Run: headless pygame with SDL's dummy video driver; simulated clock (each Clock.tick advances the game by its frame time, no real sleeping); random seed 0; keys injected as events and as key.get_pressed() state; mouse plan: one left click at the window centre at the start of phase 2, then a move to the lower-right quarter at the start of phase 3.
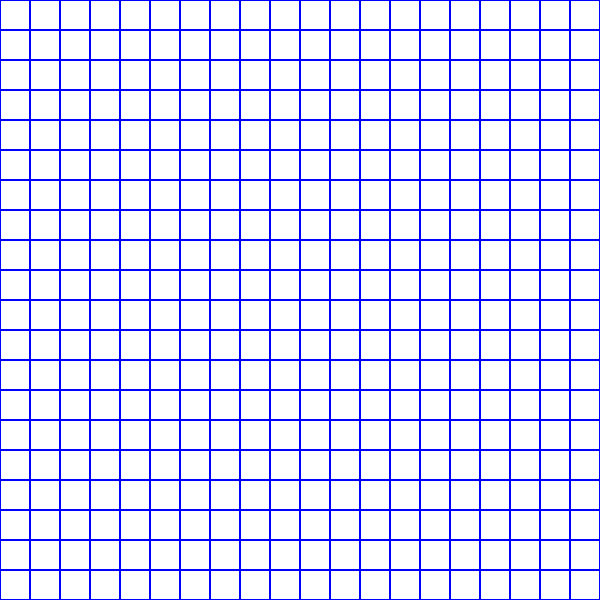
Frame 1 of 4 · flips 1–60 · no input
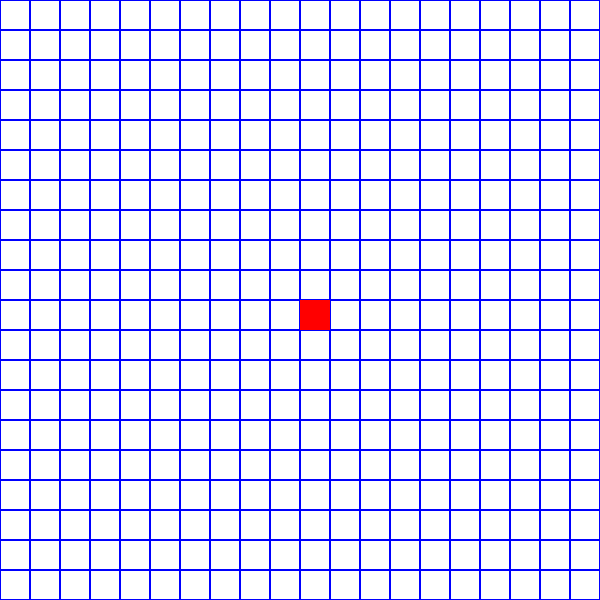
Frame 2 of 4 · flips 61–180 · clicked the window centre · tapped SPACE, RETURN · held RIGHT (→), D
Frame 3 of 4 · flips 181–300 · moved the mouse to the lower-right quarter · held DOWN (↓), S · screen unchanged from frame 2, image omitted
Frame 4 of 4 · flips 301–420 · held LEFT (←), A, UP (↑), W · screen unchanged from frame 3, image omitted

The pygame program that drew these frames:

import pygame
import heapq

# Define colors
WHITE = (255, 255, 255)
BLACK = (0, 0, 0)
GREEN = (0, 255, 0)
RED = (255, 0, 0)
BLUE = (0, 0, 255)

# Define grid dimensions
GRID_WIDTH = 20
GRID_HEIGHT = 20
CELL_SIZE = 30

# Define the directions (up, down, left, right)
MOVES = [(0, -1), (0, 1), (-1, 0), (1, 0)]  # (dx, dy)

# Node class for A* algorithm
class Node:
    def __init__(self, x, y):
        self.x = x
        self.y = y
        self.g = 0  # Cost from start
        self.h = 0  # Heuristic to goal
        self.f = 0  # Total cost (f = g + h)
        self.parent = None

    def __lt__(self, other):
        return self.f < other.f

# Function to calculate the heuristic (Manhattan Distance)
def heuristic(node, goal):
    return abs(node.x - goal.x) + abs(node.y - goal.y)

# A* Search Algorithm
def a_star(grid, start, goal):
    open_list = []
    closed_list = set()
    heapq.heappush(open_list, (0, start))

    while open_list:
        _, current = heapq.heappop(open_list)

        if (current.x, current.y) == (goal.x, goal.y):
            path = []
            while current:
                path.append((current.x, current.y))
                current = current.parent
            return path[::-1]  # Return reversed path

        closed_list.add((current.x, current.y))

        for dx, dy in MOVES:
            nx, ny = current.x + dx, current.y + dy

            if 0 <= nx < GRID_WIDTH and 0 <= ny < GRID_HEIGHT and grid[ny][nx] == 0 and (nx, ny) not in closed_list:
                neighbor = Node(nx, ny)
                tentative_g = current.g + 1

                if (nx, ny) not in closed_list or tentative_g < neighbor.g:
                    neighbor.g = tentative_g
                    neighbor.h = heuristic(neighbor, goal)
                    neighbor.f = neighbor.g + neighbor.h
                    neighbor.parent = current
                    heapq.heappush(open_list, (neighbor.f, neighbor))

    return None  # No path found

# Visualization using pygame
def draw_grid(screen, grid, path=None, start=None, goal=None):
    for y in range(GRID_HEIGHT):
        for x in range(GRID_WIDTH):
            rect = pygame.Rect(x * CELL_SIZE, y * CELL_SIZE, CELL_SIZE, CELL_SIZE)
            if grid[y][x] == 1:
                pygame.draw.rect(screen, BLACK, rect)
            elif path and (x, y) in path:
                pygame.draw.rect(screen, GREEN, rect)
            else:
                pygame.draw.rect(screen, WHITE, rect)
            pygame.draw.rect(screen, BLUE, rect, 1)

    if start:
        pygame.draw.rect(screen, BLUE, pygame.Rect(start.x * CELL_SIZE, start.y * CELL_SIZE, CELL_SIZE, CELL_SIZE))
    if goal:
        pygame.draw.rect(screen, RED, pygame.Rect(goal.x * CELL_SIZE, goal.y * CELL_SIZE, CELL_SIZE, CELL_SIZE))

def main():
    pygame.init()
    screen = pygame.display.set_mode((GRID_WIDTH * CELL_SIZE, GRID_HEIGHT * CELL_SIZE))
    pygame.display.set_caption('A* Pathfinding')
    clock = pygame.time.Clock()

    grid = [[0 for _ in range(GRID_WIDTH)] for _ in range(GRID_HEIGHT)]  # 0 is empty space, 1 is obstacle
    start = None
    goal = None
    path = None

    first_click = True
    second_click = False

    running = True
    while running:
        screen.fill(WHITE)

        # Event handling
        for event in pygame.event.get():
            if event.type == pygame.QUIT:
                running = False
            if pygame.mouse.get_pressed()[0]:  # Left click to place barriers or set start/end points
                mx, my = pygame.mouse.get_pos()
                x, y = mx // CELL_SIZE, my // CELL_SIZE

                if first_click:
                    start = Node(x, y)
                    first_click = False
                    second_click = True
                elif second_click:
                    goal = Node(x, y)
                    second_click = False
                else:
                    grid[y][x] = 1  # Set barrier at clicked position

            if pygame.mouse.get_pressed()[2]:  # Right click to remove barriers
                mx, my = pygame.mouse.get_pos()
                x, y = mx // CELL_SIZE, my // CELL_SIZE
                grid[y][x] = 0

        # Run pathfinding when space key is pressed
        if pygame.key.get_pressed()[pygame.K_SPACE] and start and goal:
            path = a_star(grid, start, goal)

        # Draw the grid, barriers, and the path
        draw_grid(screen, grid, path, start, goal)

        pygame.display.flip()
        clock.tick(30)

    pygame.quit()

if __name__ == '__main__':
    main()
